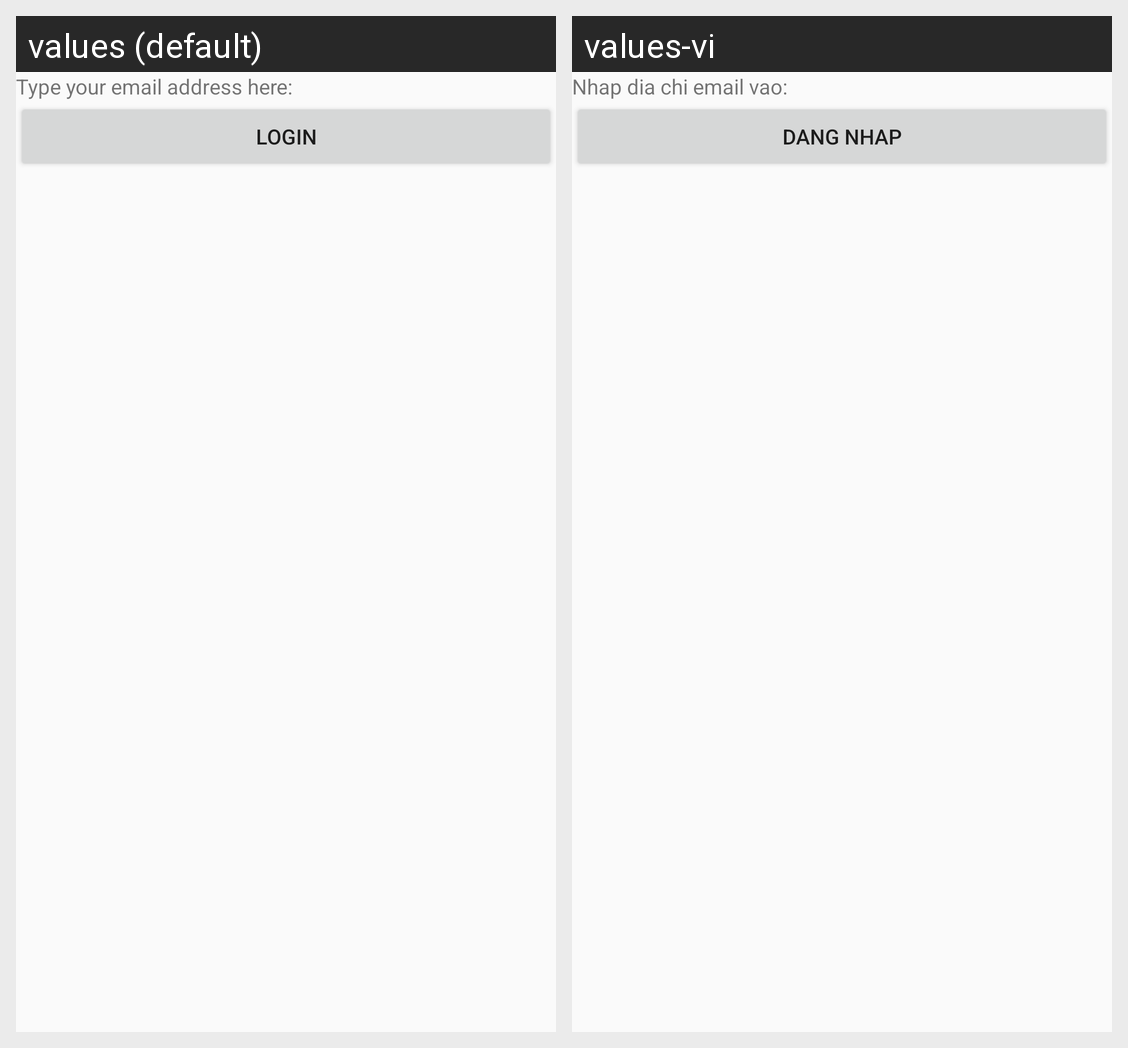

The same Android screen rendered under two of its app's locales, left to right. List the strings drawn on it with the default value and each locale's translation.
Android screen res/layout/activity_main.xml rendered under 2 locales, left to right: values (default), values-vi. Device: Nexus 5 (rendered at 1080×1920; each locale shown at half size, 540×960, under a caption strip naming it); theme AppTheme.
Strings drawn on this screen, with the default value and each locale's value (text and hints the layout hard-codes, and strings that could not be matched under every locale, appear in the picture but are not listed):

firstText
  values: Type your email address here:
  values-vi: Nhap dia chi email vao:

ButtonText
  values: Login
  values-vi: Dang Nhap
